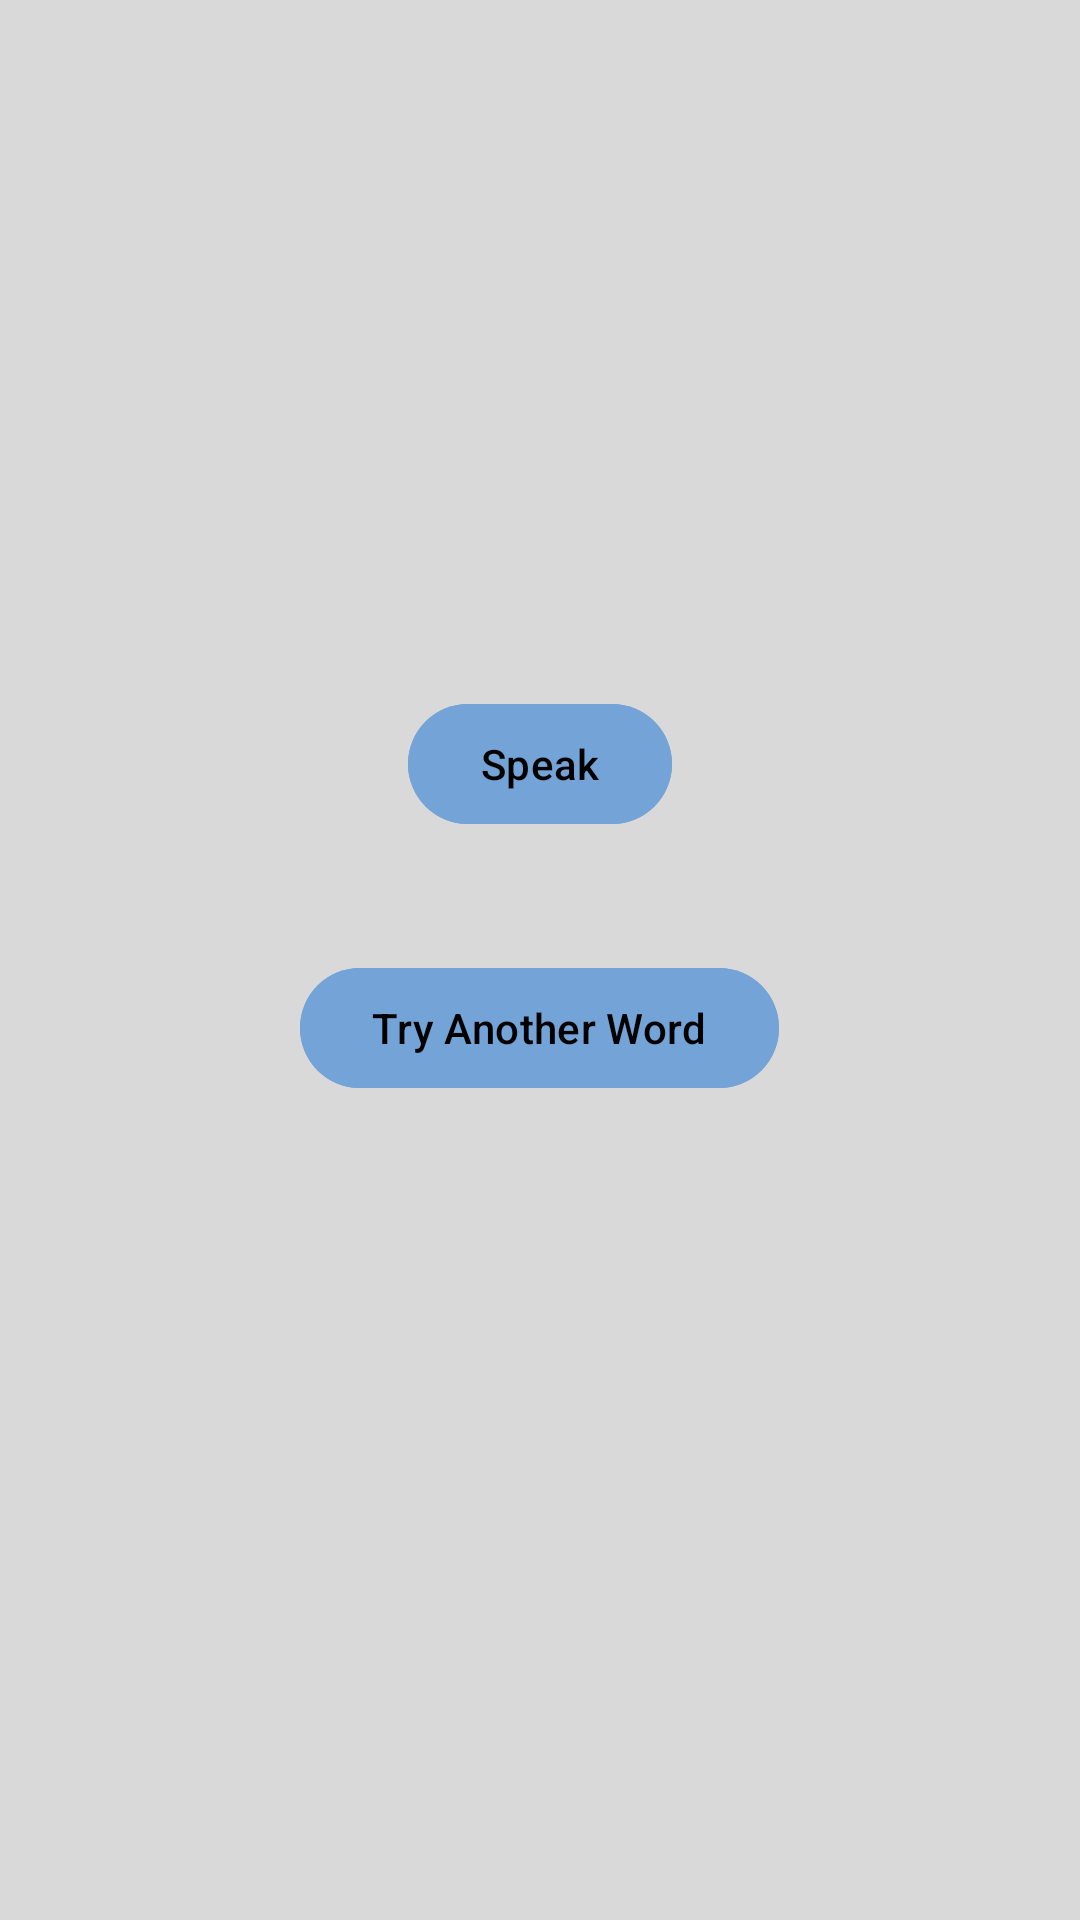

The Android layout XML behind this screen, and the referenced resources:
<!-- AndroidManifest.xml: application theme Theme.Verbix -->
<!-- res/layout/activity_train_speech.xml -->
<RelativeLayout xmlns:android="http://schemas.android.com/apk/res/android"
    android:layout_width="match_parent"
    android:layout_height="match_parent"
    xmlns:tools="http://schemas.android.com/tools"
    android:background="@color/splash_background"
    tools:context=".TrainSpeechActivity">

    <TextView
        android:id="@+id/wordTextView"
        android:layout_width="wrap_content"
        android:layout_height="wrap_content"
        android:layout_centerHorizontal="true"
        android:layout_marginTop="100dp"
        android:textSize="24sp"
        android:textStyle="bold"
        android:textColor="@color/textcolor" />

    <TextView
        android:id="@+id/highlightedTextView"
        android:layout_width="wrap_content"
        android:layout_height="wrap_content"
        android:layout_below="@id/wordTextView"
        android:layout_centerHorizontal="true"
        android:layout_marginTop="16dp"
        android:textSize="24sp"
        android:textColor="@color/textcolor" />

    <Button
        android:id="@+id/speakButton"
        android:layout_width="wrap_content"
        android:layout_height="wrap_content"
        android:layout_below="@id/highlightedTextView"
        android:layout_centerHorizontal="true"
        android:layout_marginTop="50dp"
        android:backgroundTint="@color/buttoncolor"
        android:textColor="@color/buttontext"
        android:text="Speak" />

    <Button
        android:id="@+id/tryAnotherButton"
        android:layout_width="wrap_content"
        android:layout_height="wrap_content"
        android:layout_below="@id/speakButton"
        android:layout_centerHorizontal="true"
        android:layout_marginTop="40dp"
        android:backgroundTint="@color/buttoncolor"
        android:textColor="@color/buttontext"
        android:text="Try Another Word" />

</RelativeLayout>
<!-- resources referenced by this layout -->
<resources>
  <color name="buttoncolor">#73A3D7</color>
  <color name="buttontext">#000000</color>
  <color name="splash_background">#D9D9D9</color>
  <color name="textcolor">#333333</color>
  <style name="Theme.Verbix" parent="Base.Theme.Verbix" />
  <style name="Base.Theme.Verbix" parent="Theme.Material3.DayNight.NoActionBar">
      </style>
</resources>
